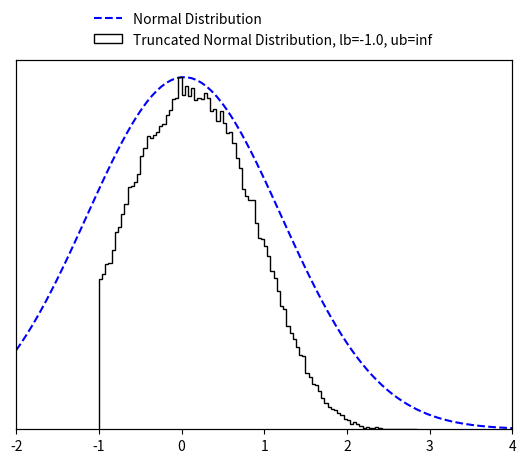

This chart was generated by the following Python code:
import numpy as np
import math
from scipy import special  # type: ignore
from scipy import optimize  # type: ignore

EPS = 10e-15


class TruncatedMVN:
    """
    Create a normal distribution :math:`X  \sim N ({\mu}, {\Sigma})` subject to linear inequality constraints
    :math:`lb < X < ub` and sample from it using minimax tilting. Based on the MATLAB implemention by the authors
    (reference below).

    :param np.ndarray mu: (size D) mean of the normal distribution :math:`\mathbf {\mu}`.
    :param np.ndarray cov: (size D x D) covariance of the normal distribution :math:`\mathbf {\Sigma}`.
    :param np.ndarray lb: (size D) lower bound constrain of the multivariate normal distribution :math:`\mathbf lb`.
    :param np.ndarray ub: (size D) upper bound constrain of the multivariate normal distribution :math:`\mathbf ub`.
    :param Union[int, None] seed: a random seed.

    Note that the algorithm may not work if 'cov' is close to being rank deficient.

    Reference:
    Botev, Z. I., (2016), The normal law under linear restrictions: simulation and estimation via minimax tilting,
    Journal of the Royal Statistical Society Series B, 79, issue 1, p. 125-148,

    Example:
        >>> d = 10  # dimensions
        >>>
        >>> # random mu and cov
        >>> mu = np.random.rand(d)
        >>> cov = 0.5 - np.random.rand(d ** 2).reshape((d, d))
        >>> cov = np.triu(cov)
        >>> cov += cov.T - np.diag(cov.diagonal())
        >>> cov = np.dot(cov, cov)
        >>>
        >>> # constraints
        >>> lb = np.zeros_like(mu) - 2
        >>> ub = np.ones_like(mu) * np.inf
        >>>
        >>> # create truncated normal and sample from it
        >>> n_samples = 100000
        >>> samples = TruncatedMVN(mu, cov, lb, ub).sample(n_samples)

    Reimplementation by Paul Brunzema
    """

    def __init__(self, mu, cov, lb, ub, seed=None):
        self.dim = len(mu)
        if not cov.shape[0] == cov.shape[1]:
            raise RuntimeError("Covariance matrix must be of shape DxD!")
        if not (self.dim == cov.shape[0] and self.dim == len(lb) and self.dim == len(ub)):
            raise RuntimeError("Dimensions D of mean (mu), covariance matric (cov), lower bound (lb) "
                               "and upper bound (ub) must be the same!")

        self.cov = cov
        self.orig_mu = mu
        self.orig_lb = lb
        self.orig_ub = ub
        
        # permutated
        self.lb = lb - mu  # move distr./bounds to have zero mean
        self.ub = ub - mu  # move distr./bounds to have zero mean
        if np.any(self.ub <= self.lb):
            raise RuntimeError("Upper bound (ub) must be strictly greater than lower bound (lb) for all D dimensions!")

        # scaled Cholesky with zero diagonal, permutated
        self.L = np.empty_like(cov)
        self.unscaled_L = np.empty_like(cov)

        # placeholder for optimization
        self.perm = None
        self.x = None
        self.mu = None
        self.psistar = None

        # for numerics
        self.eps = EPS

        # a random state
        self.random_state = np.random.RandomState(seed)

    def sample(self, n):
        """
        Create n samples from the truncated normal distribution.

        :param int n: Number of samples to create.
        :return: D x n array with the samples.
        :rtype: np.ndarray
        """
        if not isinstance(n, int):
            raise RuntimeError("Number of samples must be an integer!")

        # factors (Cholesky, etc.) only need to be computed once!
        if self.psistar is None:
            self.compute_factors()

        # start acceptance rejection sampling
        rv = np.array([], dtype=np.float64).reshape(self.dim, 0)
        accept, iteration = 0, 0
        while accept < n:
            logpr, Z = self.mvnrnd(n, self.mu)  # simulate n proposals
            idx = -np.log(self.random_state.rand(n)) > (self.psistar - logpr)  # acceptance tests
            rv = np.concatenate((rv, Z[:, idx]), axis=1)  # accumulate accepted
            accept = rv.shape[1]  # keep track of # of accepted
            iteration += 1
            if iteration == 10 ** 3:
                print('Warning: Acceptance prob. smaller than 0.001.')
            elif iteration > 10 ** 4:
                accept = n
                rv = np.concatenate((rv, Z), axis=1)
                print('Warning: Sample is only approximately distributed.')

        # finish sampling and postprocess the samples!
        order = self.perm.argsort(axis=0)
        rv = rv[:, :n]
        rv = self.unscaled_L @ rv
        rv = rv[order, :]

        # retransfer to original mean
        rv += np.tile(self.orig_mu.reshape(self.dim, 1), (1, rv.shape[-1]))  # Z = X + mu
        return rv
    
    def compute_factors(self):
        # compute permutated Cholesky factor and solve optimization

        # Cholesky decomposition of matrix with permuation
        self.unscaled_L, self.perm = self.colperm()
        D = np.diag(self.unscaled_L)
        if np.any(D < self.eps):
            print('Warning: Method might fail as covariance matrix is singular!')

        # rescale
        scaled_L = self.unscaled_L / np.tile(D.reshape(self.dim, 1), (1, self.dim))
        self.lb = self.lb / D
        self.ub = self.ub / D

        # remove diagonal
        self.L = scaled_L - np.eye(self.dim)

        # get gradient/Jacobian function
        gradpsi = self.get_gradient_function()
        x0 = np.zeros(2 * (self.dim - 1))

        # find optimal tilting parameter non-linear equation solver
        sol = optimize.root(gradpsi, x0, args=(self.L, self.lb, self.ub), method='hybr', jac=True)
        if not sol.success:
            print('Warning: Method may fail as covariance matrix is close to singular!')
        self.x = sol.x[:self.dim - 1]
        self.mu = sol.x[self.dim - 1:]

        # compute psi star
        self.psistar = self.psy(self.x, self.mu)
        
    def reset(self):
        # reset factors -> when sampling, optimization for optimal tilting parameters is performed again

        # permutated
        self.lb = self.orig_lb - self.orig_mu  # move distr./bounds to have zero mean
        self.ub = self.orig_ub - self.orig_mu

        # scaled Cholesky with zero diagonal, permutated
        self.L = np.empty_like(self.cov)
        self.unscaled_L = np.empty_like(self.cov)

        # placeholder for optimization
        self.perm = None
        self.x = None
        self.mu = None
        self.psistar = None

    def mvnrnd(self, n, mu):
        # generates the proposals from the exponentially tilted sequential importance sampling pdf
        # output:     logpr, log-likelihood of sample
        #             Z, random sample
        mu = np.append(mu, [0.])
        Z = np.zeros((self.dim, n))
        logpr = 0
        for k in range(self.dim):
            # compute matrix multiplication L @ Z
            col = self.L[k, :k] @ Z[:k, :]
            # compute limits of truncation
            tl = self.lb[k] - mu[k] - col
            tu = self.ub[k] - mu[k] - col
            # simulate N(mu,1) conditional on [tl,tu]
            Z[k, :] = mu[k] + self.trandn(tl, tu)
            # update likelihood ratio
            logpr += lnNormalProb(tl, tu) + .5 * mu[k] ** 2 - mu[k] * Z[k, :]
        return logpr, Z

    def trandn(self, lb, ub):
        """
        Sample generator for the truncated standard multivariate normal distribution :math:`X \sim N(0,I)` s.t.
        :math:`lb<X<ub`.

        If you wish to simulate a random variable 'Z' from the non-standard Gaussian :math:`N(m,s^2)`
        conditional on :math:`lb<Z<ub`, then first simulate x=TruncatedMVNSampler.trandn((l-m)/s,(u-m)/s) and set
        Z=m+s*x.
        Infinite values for 'ub' and 'lb' are accepted.

        :param np.ndarray lb: (size D) lower bound constrain of the normal distribution :math:`\mathbf lb`.
        :param np.ndarray ub: (size D) upper bound constrain of the normal distribution :math:`\mathbf lb`.

        :return: D samples if the truncated normal distribition x ~ N(0, I) subject to lb < x < ub.
        :rtype: np.ndarray
        """
        if not len(lb) == len(ub):
            raise RuntimeError("Lower bound (lb) and upper bound (ub) must be of the same length!")

        x = np.empty_like(lb)
        a = 0.66  # threshold used in MATLAB implementation
        # three cases to consider
        # case 1: a<lb<ub
        I = lb > a
        if np.any(I):
            tl = lb[I]
            tu = ub[I]
            x[I] = self.ntail(tl, tu)
        # case 2: lb<ub<-a
        J = ub < -a
        if np.any(J):
            tl = -ub[J]
            tu = -lb[J]
            x[J] = - self.ntail(tl, tu)
        # case 3: otherwise use inverse transform or accept-reject
        I = ~(I | J)
        if np.any(I):
            tl = lb[I]
            tu = ub[I]
            x[I] = self.tn(tl, tu)
        return x

    def tn(self, lb, ub, tol=2):
        # samples a column vector of length=len(lb)=len(ub) from the standard multivariate normal distribution
        # truncated over the region [lb,ub], where -a<lb<ub<a for some 'a' and lb and ub are column vectors
        # uses acceptance rejection and inverse-transform method

        sw = tol  # controls switch between methods, threshold can be tuned for maximum speed for each platform
        x = np.empty_like(lb)
        # case 1: abs(ub-lb)>tol, uses accept-reject from randn
        I = abs(ub - lb) > sw
        if np.any(I):
            tl = lb[I]
            tu = ub[I]
            x[I] = self.trnd(tl, tu)

        # case 2: abs(u-l)<tol, uses inverse-transform
        I = ~I
        if np.any(I):
            tl = lb[I]
            tu = ub[I]
            pl = special.erfc(tl / np.sqrt(2)) / 2
            pu = special.erfc(tu / np.sqrt(2)) / 2
            x[I] = np.sqrt(2) * special.erfcinv(2 * (pl - (pl - pu) * self.random_state.rand(len(tl))))
        return x

    def trnd(self, lb, ub):
        # uses acceptance rejection to simulate from truncated normal
        x = self.random_state.randn(len(lb))  # sample normal
        test = (x < lb) | (x > ub)
        I = np.where(test)[0]
        d = len(I)
        while d > 0:  # while there are rejections
            ly = lb[I]
            uy = ub[I]
            y = self.random_state.randn(len(uy))  # resample
            idx = (y > ly) & (y < uy)  # accepted
            x[I[idx]] = y[idx]
            I = I[~idx]
            d = len(I)
        return x

    def ntail(self, lb, ub):
        # samples a column vector of length=len(lb)=len(ub) from the standard multivariate normal distribution
        # truncated over the region [lb,ub], where lb>0 and lb and ub are column vectors
        # uses acceptance-rejection from Rayleigh distr. similar to Marsaglia (1964)
        if not len(lb) == len(ub):
            raise RuntimeError("Lower bound (lb) and upper bound (ub) must be of the same length!")
        c = (lb ** 2) / 2
        n = len(lb)
        f = np.expm1(c - ub ** 2 / 2)
        x = c - np.log(1 + self.random_state.rand(n) * f)  # sample using Rayleigh
        # keep list of rejected
        I = np.where(self.random_state.rand(n) ** 2 * x > c)[0]
        d = len(I)
        while d > 0:  # while there are rejections
            cy = c[I]
            y = cy - np.log(1 + self.random_state.rand(d) * f[I])
            idx = (self.random_state.rand(d) ** 2 * y) < cy  # accepted
            x[I[idx]] = y[idx]  # store the accepted
            I = I[~idx]  # remove accepted from the list
            d = len(I)
        return np.sqrt(2 * x)  # this Rayleigh transform can be delayed till the end

    def psy(self, x, mu):
        # implements psi(x,mu); assumes scaled 'L' without diagonal
        x = np.append(x, [0.])
        mu = np.append(mu, [0.])
        c = self.L @ x
        lt = self.lb - mu - c
        ut = self.ub - mu - c
        p = np.sum(lnNormalProb(lt, ut) + 0.5 * mu ** 2 - x * mu)
        return p

    def get_gradient_function(self):
        # wrapper to avoid dependancy on self

        def gradpsi(y, L, l, u):
            # implements gradient of psi(x) to find optimal exponential twisting, returns also the Jacobian
            # NOTE: assumes scaled 'L' with zero diagonal
            d = len(u)
            c = np.zeros(d)
            mu, x = c.copy(), c.copy()
            x[0:d - 1] = y[0:d - 1]
            mu[0:d - 1] = y[d - 1:]

            # compute now ~l and ~u
            c[1:d] = L[1:d, :] @ x
            lt = l - mu - c
            ut = u - mu - c

            # compute gradients avoiding catastrophic cancellation
            w = lnNormalProb(lt, ut)
            pl = np.exp(-0.5 * lt ** 2 - w) / np.sqrt(2 * math.pi)
            pu = np.exp(-0.5 * ut ** 2 - w) / np.sqrt(2 * math.pi)
            P = pl - pu

            # output the gradient
            dfdx = - mu[0:d - 1] + (P.T @ L[:, 0:d - 1]).T
            dfdm = mu - x + P
            grad = np.concatenate((dfdx, dfdm[:-1]), axis=0)

            # construct jacobian
            lt[np.isinf(lt)] = 0
            ut[np.isinf(ut)] = 0

            dP = - P ** 2 + lt * pl - ut * pu
            DL = np.tile(dP.reshape(d, 1), (1, d)) * L
            mx = DL - np.eye(d)
            xx = L.T @ DL
            mx = mx[:-1, :-1]
            xx = xx[:-1, :-1]
            J = np.block([[xx, mx.T],
                          [mx, np.diag(1 + dP[:-1])]])
            return (grad, J)

        return gradpsi

    def colperm(self):
        perm = np.arange(self.dim)
        L = np.zeros_like(self.cov)
        z = np.zeros_like(self.orig_mu)

        for j in perm.copy():
            pr = np.ones_like(z) * np.inf  # compute marginal prob.
            I = np.arange(j, self.dim)  # search remaining dimensions
            D = np.diag(self.cov)
            s = D[I] - np.sum(L[I, 0:j] ** 2, axis=1)
            s[s < 0] = self.eps
            s = np.sqrt(s)
            tl = (self.lb[I] - L[I, 0:j] @ z[0:j]) / s
            tu = (self.ub[I] - L[I, 0:j] @ z[0:j]) / s
            pr[I] = lnNormalProb(tl, tu)
            # find smallest marginal dimension
            k = np.argmin(pr)

            # flip dimensions k-->j
            jk = [j, k]
            kj = [k, j]
            self.cov[jk, :] = self.cov[kj, :]  # update rows of cov
            self.cov[:, jk] = self.cov[:, kj]  # update cols of cov
            L[jk, :] = L[kj, :]  # update only rows of L
            self.lb[jk] = self.lb[kj]  # update integration limits
            self.ub[jk] = self.ub[kj]  # update integration limits
            perm[jk] = perm[kj]  # keep track of permutation

            # construct L sequentially via Cholesky computation
            s = self.cov[j, j] - np.sum(L[j, 0:j] ** 2, axis=0)
            if s < -0.01:
                raise RuntimeError("Sigma is not positive semi-definite")
            elif s < 0:
                s = self.eps
            L[j, j] = np.sqrt(s)
            new_L = self.cov[j + 1:self.dim, j] - L[j + 1:self.dim, 0:j] @ L[j, 0:j].T
            L[j + 1:self.dim, j] = new_L / L[j, j]

            # find mean value, z(j), of truncated normal
            tl = (self.lb[j] - L[j, 0:j - 1] @ z[0:j - 1]) / L[j, j]
            tu = (self.ub[j] - L[j, 0:j - 1] @ z[0:j - 1]) / L[j, j]
            w = lnNormalProb(tl, tu)  # aids in computing expected value of trunc. normal
            z[j] = (np.exp(-.5 * tl ** 2 - w) - np.exp(-.5 * tu ** 2 - w)) / np.sqrt(2 * math.pi)
        return L, perm


def lnNormalProb(a, b):
    # computes ln(P(a<Z<b)) where Z~N(0,1) very accurately for any 'a', 'b'
    p = np.zeros_like(a)
    # case b>a>0
    I = a > 0
    if np.any(I):
        pa = lnPhi(a[I])
        pb = lnPhi(b[I])
        p[I] = pa + np.log1p(-np.exp(pb - pa))
    # case a<b<0
    idx = b < 0
    if np.any(idx):
        pa = lnPhi(-a[idx])  # log of lower tail
        pb = lnPhi(-b[idx])
        p[idx] = pb + np.log1p(-np.exp(pa - pb))
    # case a < 0 < b
    I = (~I) & (~idx)
    if np.any(I):
        pa = special.erfc(-a[I] / np.sqrt(2)) / 2  # lower tail
        pb = special.erfc(b[I] / np.sqrt(2)) / 2  # upper tail
        p[I] = np.log1p(-pa - pb)
    return p


def lnPhi(x):
    # computes logarithm of  tail of Z~N(0,1) mitigating numerical roundoff errors
    out = -0.5 * x ** 2 - np.log(2) + np.log(special.erfcx(x / np.sqrt(2)) + EPS)  # divide by zeros error -> add eps
    return out


if __name__ == '__main__':
    import matplotlib.pyplot as plt
    import scipy.stats as stats  # type: ignore

    d_test = 10
    # random mu and cov
    mu_test = np.random.rand(d_test)
    cov_test = 0.5 - np.random.rand(d_test ** 2).reshape((d_test, d_test))
    cov_test = np.triu(cov_test)
    cov_test += cov_test.T - np.diag(cov_test.diagonal())
    cov_test = np.dot(cov_test, cov_test)

    # constraints
    lb_test = np.zeros_like(mu_test) - 1.
    ub_test = np.ones_like(mu_test) * np.inf

    # create truncated normal and sample from it
    n_samples_test = 100000
    samples_test = TruncatedMVN(mu_test, cov_test, lb_test, ub_test).sample(n_samples_test)

    idx_test = 1
    fig, ax1 = plt.subplots()

    ax2 = ax1.twinx()
    x_test = np.linspace(-2, 4, 100)
    ax1.plot(x_test, stats.norm.pdf(x_test, mu_test[idx_test], cov_test[idx_test, idx_test]),
             'b--', label='Normal Distribution')
    ax1.set_ylim(bottom=0)
    ax2.hist(samples_test[idx_test, :], 100, color="k", histtype="step",
             label=f'Truncated Normal Distribution, lb={lb_test[0]}, ub={ub_test[0]}')
    ax1.set_xlim([-2, 4])
    ax1.set_yticks([])
    ax2.set_yticks([])
    fig.legend(loc=9, frameon=False)
    plt.show()
    plt.close()

    print('Done!')
